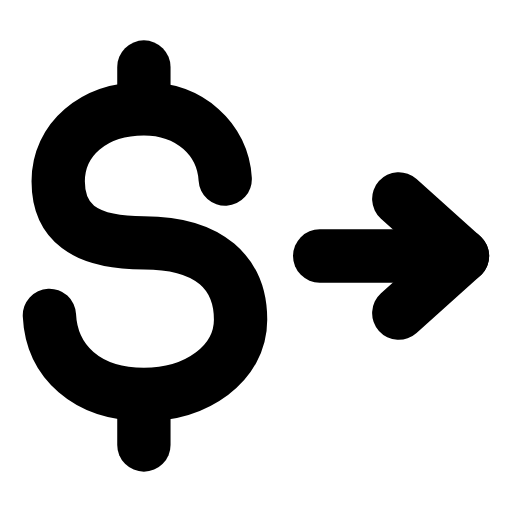
t = 0.00 s
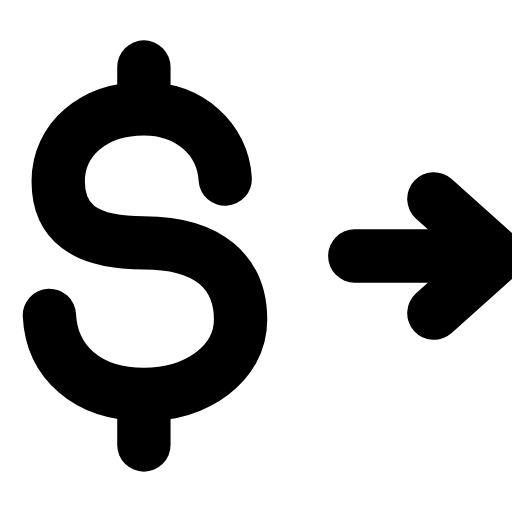
t = 0.24 s
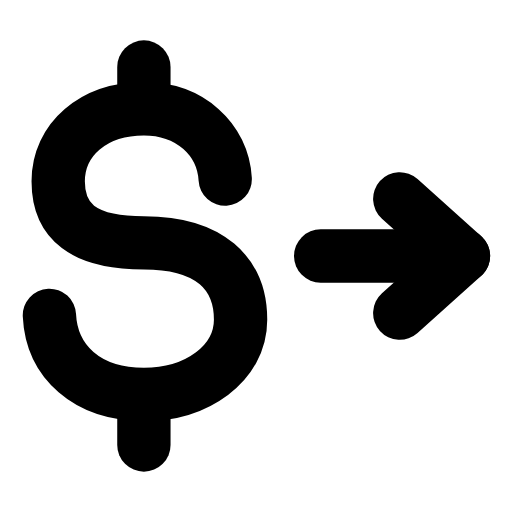
t = 0.47 s
t = 0.68 s: frame unchanged from t = 0.00 s, image omitted
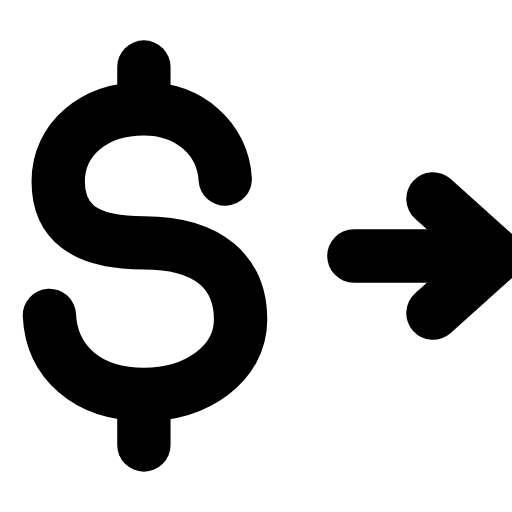
t = 0.95 s
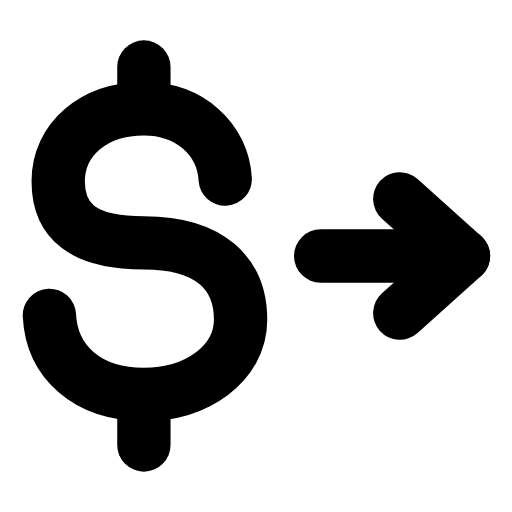
t = 1.16 s

The animated SVG that drew these frames (rendered in a browser with its animation timeline set to each time). Animation: 1 SMIL element (animateTransform=1); one cycle of 1.40 s, repeats indefinitely.

<svg xmlns="http://www.w3.org/2000/svg" width="24" height="24" viewBox="0 0 24 24" fill="none"><g transform="translate(-0.362 -0.36) scale(1.03)"><path stroke="currentColor" stroke-width="2.427" stroke-linecap="round" stroke-linejoin="round" fill="none" d="M10.6 8.5C10.5 6.7 9 5.3 6.9 5.3C4.6 5.3 3 6.7 3 8.6C3 10.4 4.1 11.4 6.9 11.4C9.9 11.4 11.3 12.8 11.3 14.9C11.3 16.9 9.3 18.3 6.9 18.3C4.3 18.3 2.7 16.8 2.6 14.7"></path><line stroke="currentColor" stroke-width="2.427" stroke-linecap="round" stroke-linejoin="round" fill="none" x1="6.9" y1="3.4" x2="6.9" y2="4.8"></line><line stroke="currentColor" stroke-width="2.427" stroke-linecap="round" stroke-linejoin="round" fill="none" x1="6.9" y1="19.2" x2="6.9" y2="20.6"></line><g><animateTransform attributeName="transform" type="translate" values="0 0;1.6 0;0 0;0 0;1.6 0;0 0;0 0" keyTimes="0;0.225;0.45;0.6;0.75;0.9;1" dur="1.4s" repeatCount="indefinite" calcMode="spline" keySplines="0.16 1 0.3 1;0.16 1 0.3 1;0.16 1 0.3 1;0.16 1 0.3 1;0.16 1 0.3 1;0.16 1 0.3 1"/><line stroke="currentColor" stroke-width="2.427" stroke-linecap="round" stroke-linejoin="round" fill="none" x1="14.9" y1="12" x2="21.4" y2="12"></line><path stroke="currentColor" stroke-width="2.427" stroke-linecap="round" stroke-linejoin="round" fill="none" d="M18.5 9.4L21.4 12L18.5 14.6"></path></g></g></svg>
